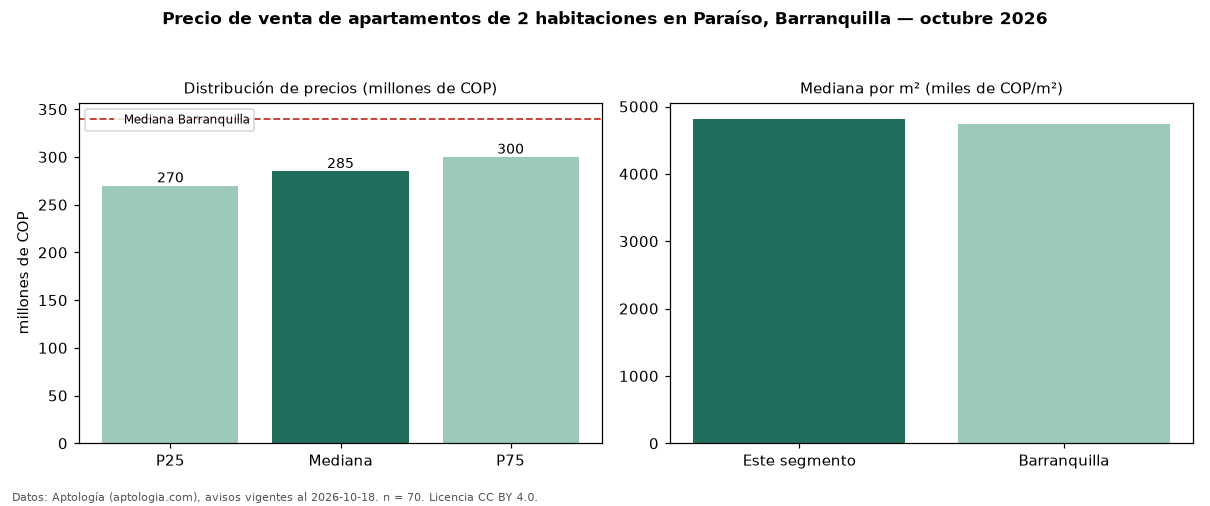

The file beside this chart, header and first rows:
seccion, metrica, valor, moneda, n
precio, p25, 270000000, COP, 70
precio, mediana, 285000000, COP, 70
precio, p75, 300000000, COP, 70
precio, minimo, 210000000, COP, 70
precio, maximo, 630000000, COP, 70
m2, mediana_precio_m2, 4818182, COP, 69
m2, area_mediana_m2, 58.0, m2, 69
admin, mediana_admin_mes, 289000, COP, 57
banos, mediana_banos, 2.0, , 
parqueadero, pct_con_parqueadero, 88.3, %, 60
estrato, estrato_mas_frecuente, 4, , 69
habitaciones, 2, 285000000, COP, 70
ciudad, mediana_ciudad_referencia, 340000000, COP, 
ciudad, mediana_m2_ciudad, 4747127, COP, 
fuente, fecha_datos, 2026-10-18, , 
fuente, atribucion, https://www.aptologia.com/venta/barranqu…, , 
fuente, licencia, CC BY 4.0, , 
